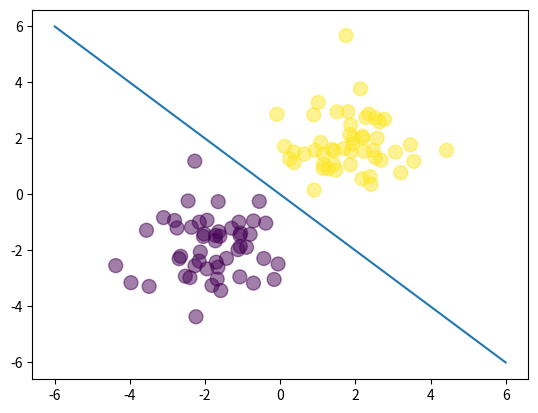

The script that saved this image:
import numpy as np

N = 100
D = 2

X = np.random.randn(N, D)
X[:50, :] = X[:50, :] - 2*np.ones((50, D))  # centered at x=-2, y=-2
X[50:, :] = X[50:, :] + 2*np.ones((50, D))  # centered at +2, +2
T = np.array([0]*50 + [1]*50)  # targets

ones = np.array([[1]*N]).T  # ones for bias term
Xb = np.concatenate((ones, X), axis=1)

# random weights
w = np.random.randn(D + 1)

# model output
z = Xb @ w

def sigmoid(z):
    return 1 / (1 + np.exp(-z))

Y = sigmoid(z)

# cross_entropy shoul be close to 0 for good model
def cross_entropy(T, Y):
    E = 0
    for i in range(N):
        if T[i] == 1:
            E -= np.log(Y[i])
        else:  # T[i] == 0
            E -= np.log(1 - Y[i])
    return E

print(cross_entropy(T, Y))


# use the closed form solution for derived at the lecture
w = np.array([0, 4, 4])  # y = -x
z = Xb @ w
Y = sigmoid(z)
print(cross_entropy(T, Y))


# Round Y and see
w = np.array([0, 1, 1])  # still y = -x
z = Xb @ w
Y = np.round(sigmoid(z))
print(cross_entropy(T, Y))

w = np.array([0, 0.1, 0.1])  # still y = -x
z = Xb @ w
Y = np.round(sigmoid(z))
print(cross_entropy(T, Y))

w = np.array([0, 0.0001, 0.0001])  # still y = -x
z = Xb @ w
Y = np.round(sigmoid(z))
print(cross_entropy(T, Y))

import matplotlib.pyplot as plt
%matplotlib inline

plt.scatter(X[:, 0], X[:, 1], c=T, s=100, alpha=0.5)
x_axis = np.linspace(-6, 6, 100)
y_axis = np.linspace(6, -6, 100)
plt.plot(x_axis, y_axis)
plt.show()

